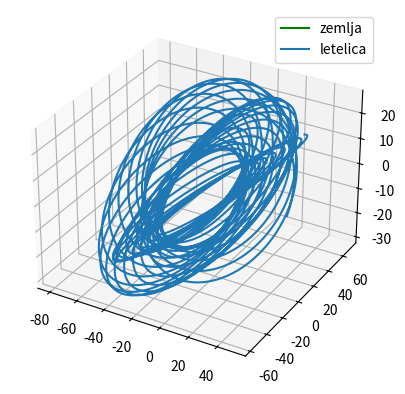
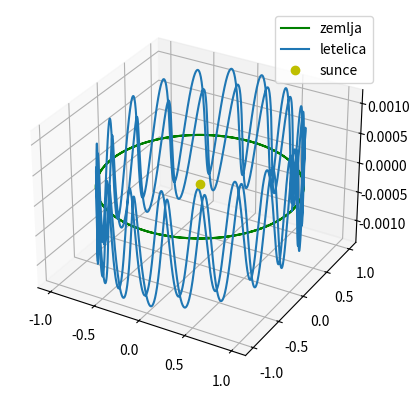

The script that saved these images, in order:
"""
 Primenom Ojler-Kromerove metode odrediti geocentriˇcnu i heliocentriˇcnu putanju kosmiˇcke letelice koja je
sa udaljenosti 50 polupreˇcnika Zemlje (od Zemlje) preusmerila svoje kretanje brzinom⃗v = v0⃗e y + 0, 5v0⃗e z ,
gde je v0 = 1 km/s. Uzeti u obzir i gravitaciju Zemlje i gravitaciju Sunca.
"""
import numpy as np
import time as time
import matplotlib.pyplot as plt

Ms=1.989e30
Mz=5.972e24
Rz=6.378e6
aj=1.5e11 #astronomska jedinica = Rs
gamma=6.67e-11
v0=1e3
dt=10000 #manji od br godine
vorb=2*np.pi*aj/(365.25*24*60*60)

#pocetni uslovi (heliocentricni sistem) - letelica
x=[aj+50*Rz]
y=[0]
z=[0]
#pocetni uslovi - zemlja
xz=[aj]
yz=[0]
zz=[0]
#geocentricni sistem za letelicu
xgc=[x[0]-xz[0]] #r-rz: ili [50*Rz], ali smo odabrali da izrazimo preko rz i r
ygc=[0]
zgc=[0]

julgod=365.25*24*3600
t=0
omega=2*np.pi/julgod #ugaona brzina

vx=0
vy=vorb+v0 #brzina letelice (ey)
vz=v0/2 #(ez)

#phi=list(np.arctan2(y,x))

while t <= 2*julgod: #jer se nece poklopiti grafik
    t+= dt
    ax=-gamma*Ms/(x[-1]**2+y[-1]**2+z[-1]**2)**(3/2)*x[-1]\
        - gamma*Mz/(xgc[-1]**2+ygc[-1]**2+zgc[-1]**2)**(3/2)*xgc[-1]
    ay=-gamma*Ms/(x[-1]**2+y[-1]**2+z[-1]**2)**(3/2)*y[-1]\
        - gamma*Mz/(xgc[-1]**2+ygc[-1]**2+zgc[-1]**2)**(3/2)*ygc[-1]
    az=-gamma*Ms/(x[-1]**2+y[-1]**2+z[-1]**2)**(3/2)*z[-1]\
        - gamma*Mz/(xgc[-1]**2+ygc[-1]**2+zgc[-1]**2)**(3/2)*zgc[-1]
    vx+=ax*dt
    vy+=ay*dt
    vz+=az*dt
    x.append(x[-1]+vx*dt) #crtamo putanju, dodajemo clanove za iscrtavanje
    y.append(y[-1]+vy*dt)
    z.append(z[-1]+vz*dt)

    lz=omega*t #longituda

    xz.append(aj*np.cos(lz))
    yz.append(aj*np.sin(lz))
    zz.append(0) #jer se zemlja krece po xOy ravni

    #r-rz; ovo radimo jer se zemlja krece i njen polozaj se menja
    xgc.append(x[-1]-xz[-1])
    ygc.append(y[-1]-yz[-1])
    zgc.append(z[-1]-zz[-1])
x1=np.array(x)
y1=np.array(y)
z1=np.array(z)

xz1=np.array(xz)
yz1=np.array(yz)
zz1=np.array(zz)

xgc1=np.array(xgc)
ygc1=np.array(ygc)
zgc1=np.array(zgc)

#geocentricna putanja letelice
fig = plt.figure()
ax = fig.add_subplot(1,1,1,projection='3d')
plt.plot(0,0,0,'g',label='zemlja') #zemlja
plt.plot(xgc1/Rz,ygc1/Rz,zgc1/Rz,label='letelica') #letelica, u odnosu na poluprecnik zemlje cemo skalirati
plt.legend()
plt.show()

#heliocentricna putanja letelice
fig = plt.figure()
ax = fig.add_subplot(1,1,1,projection='3d')
#ax.set_xlim3d(-10,10)
#ax.set_ylim3d(-10,10)

plt.plot(xz1/aj,yz1/aj,zz1/aj,'g',label='zemlja') #zemlja
plt.plot(x1/aj,y1/aj,z1/aj,label='letelica') #letelica
plt.plot(0,0,0,'oy',label='sunce') #sunce
plt.legend()
plt.show()